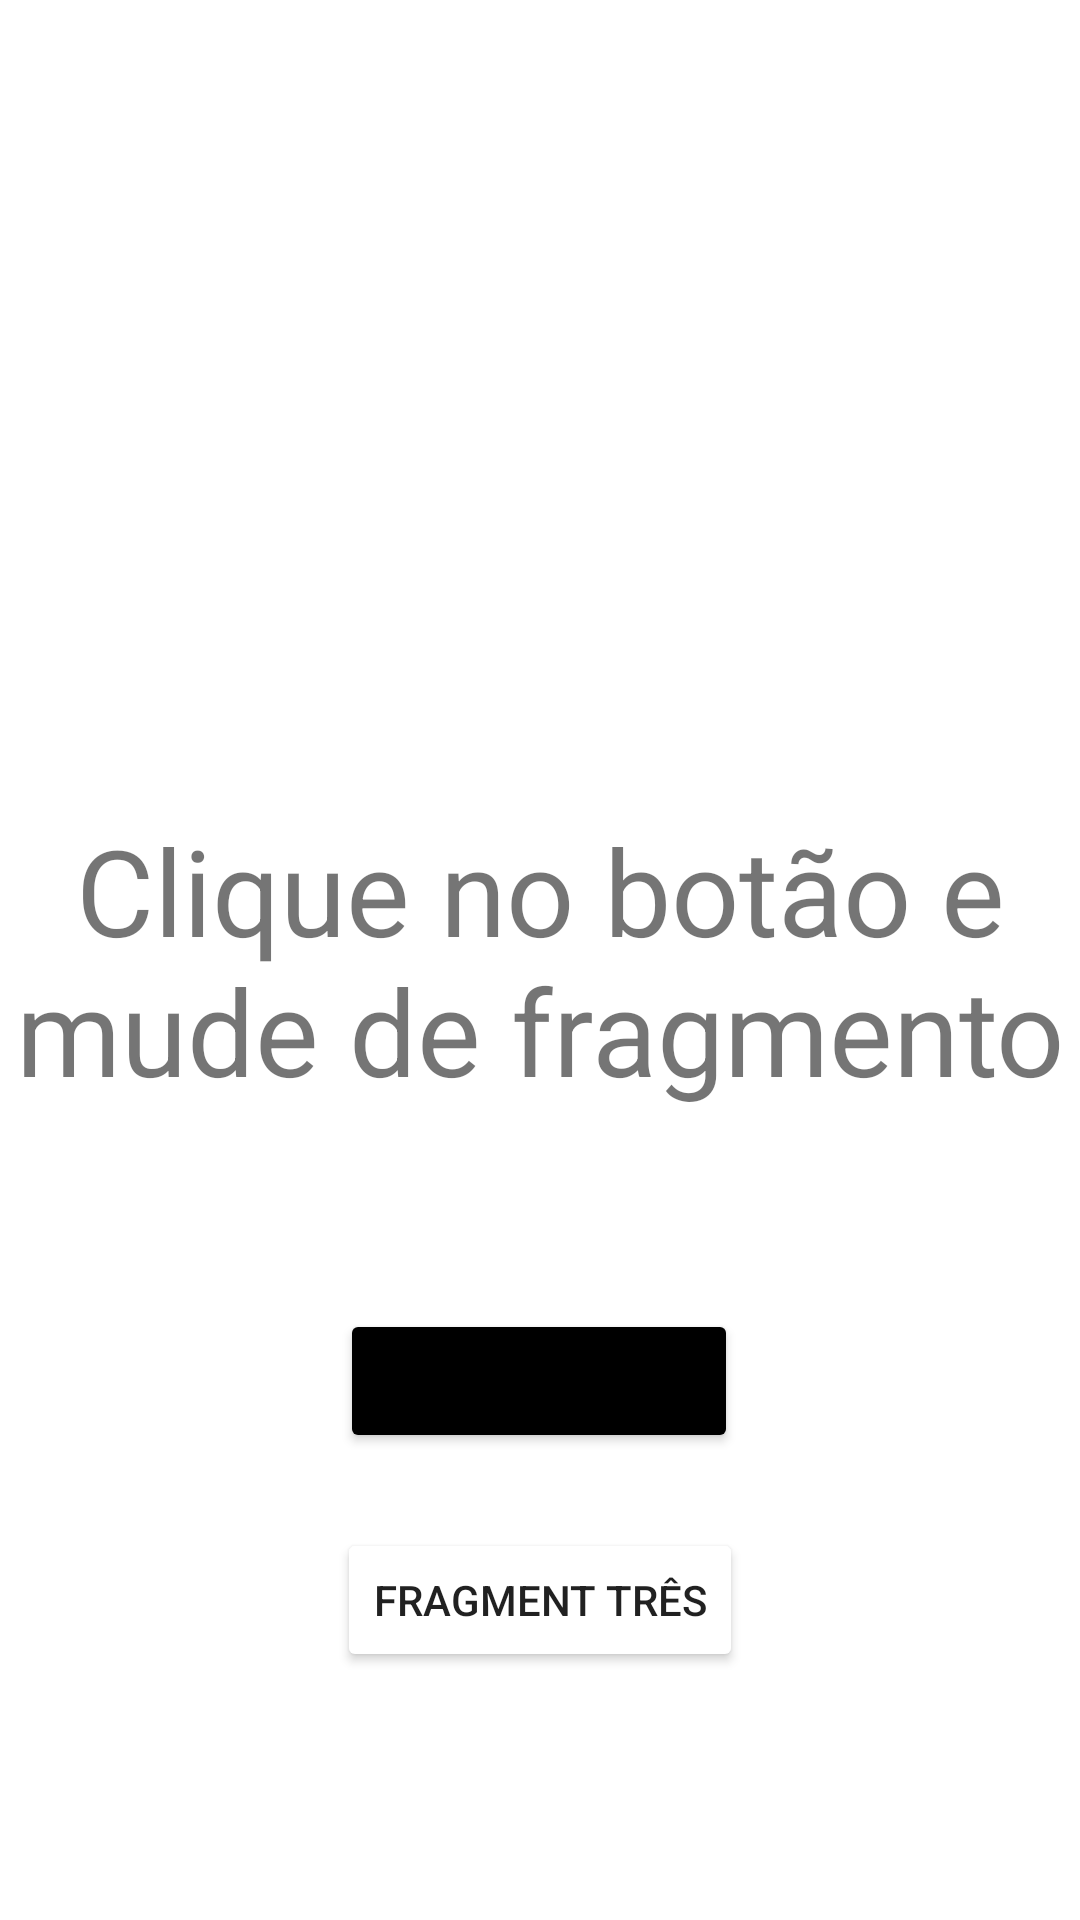

Produce the Android XML layout that renders to this screen, including the resource entries it uses.
<!-- AndroidManifest.xml: application theme Theme.NewNavigation -->
<!-- res/layout/fragment_one.xml -->
<?xml version="1.0" encoding="utf-8"?>
<androidx.constraintlayout.widget.ConstraintLayout xmlns:android="http://schemas.android.com/apk/res/android"
    xmlns:app="http://schemas.android.com/apk/res-auto"
    xmlns:tools="http://schemas.android.com/tools"
    android:layout_width="match_parent"
    android:layout_height="match_parent"
    tools:context=".oneFragment"
    android:layout_gravity="center_horizontal">

    
    <TextView
        android:id="@+id/textView"
        android:layout_width="match_parent"
        android:layout_height="wrap_content"
        android:text="@string/fragmentOne"
        android:textSize="40dp"
        android:orientation="horizontal"
        app:layout_constraintBottom_toBottomOf="parent"
        app:layout_constraintEnd_toEndOf="parent"
        app:layout_constraintStart_toStartOf="parent"
        android:textAlignment="center"
        app:layout_constraintTop_toTopOf="parent" />

    <Button
        android:id="@+id/btnOne"
        android:layout_width="wrap_content"
        android:layout_height="wrap_content"
        android:layout_marginStart="114dp"
        android:layout_marginEnd="115dp"
        android:text="@string/btnOne"
        android:backgroundTint="@color/black"
        app:layout_constraintBottom_toBottomOf="parent"
        app:layout_constraintEnd_toEndOf="parent"
        app:layout_constraintHorizontal_bias="0.48"
        app:layout_constraintStart_toStartOf="parent"
        app:layout_constraintTop_toBottomOf="@+id/textView"
        app:layout_constraintVertical_bias="0.299" />

    <Button
        android:id="@+id/btnTwo"
        android:layout_width="wrap_content"
        android:layout_height="wrap_content"
        android:layout_marginStart="122dp"
        android:layout_marginEnd="122dp"
        android:text="@string/btnTwo"
        android:backgroundTint="@color/blue"
        app:layout_constraintBottom_toBottomOf="parent"
        app:layout_constraintEnd_toEndOf="parent"
        app:layout_constraintStart_toStartOf="parent"
        app:layout_constraintTop_toBottomOf="@+id/textView"
        app:layout_constraintVertical_bias="0.628" />

</androidx.constraintlayout.widget.ConstraintLayout>
<!-- resources referenced by this layout -->
<resources>
  <string name="btnOne">Fragment Dois</string>
  <string name="btnTwo">Fragment Três</string>
  <string name="fragmentOne">Clique no botão e mude de fragmento</string>
  <style name="Theme.NewNavigation" parent="Theme.MaterialComponents.DayNight.DarkActionBar">
          
          <item name="colorPrimary">@color/purple_500</item>
          <item name="colorPrimaryVariant">@color/purple_700</item>
          <item name="colorOnPrimary">@color/white</item>
          
          <item name="colorSecondary">@color/teal_200</item>
          <item name="colorSecondaryVariant">@color/teal_700</item>
          <item name="colorOnSecondary">@color/black</item>
          
          <item name="android:statusBarColor" tools:targetApi="l">?attr/colorPrimaryVariant</item>
          
      </style>
  <!-- not gathered from this repository: default colours our renderer supplied (Android Studio template values) -->
  <color name="purple_500">#FF6200EE</color>
  <color name="purple_700">#FF3700B3</color>
  <color name="teal_200">#FF03DAC5</color>
  <color name="teal_700">#FF018786</color>
  <color name="black">#FF000000</color>
  <color name="white">#FFFFFFFF</color>
</resources>
